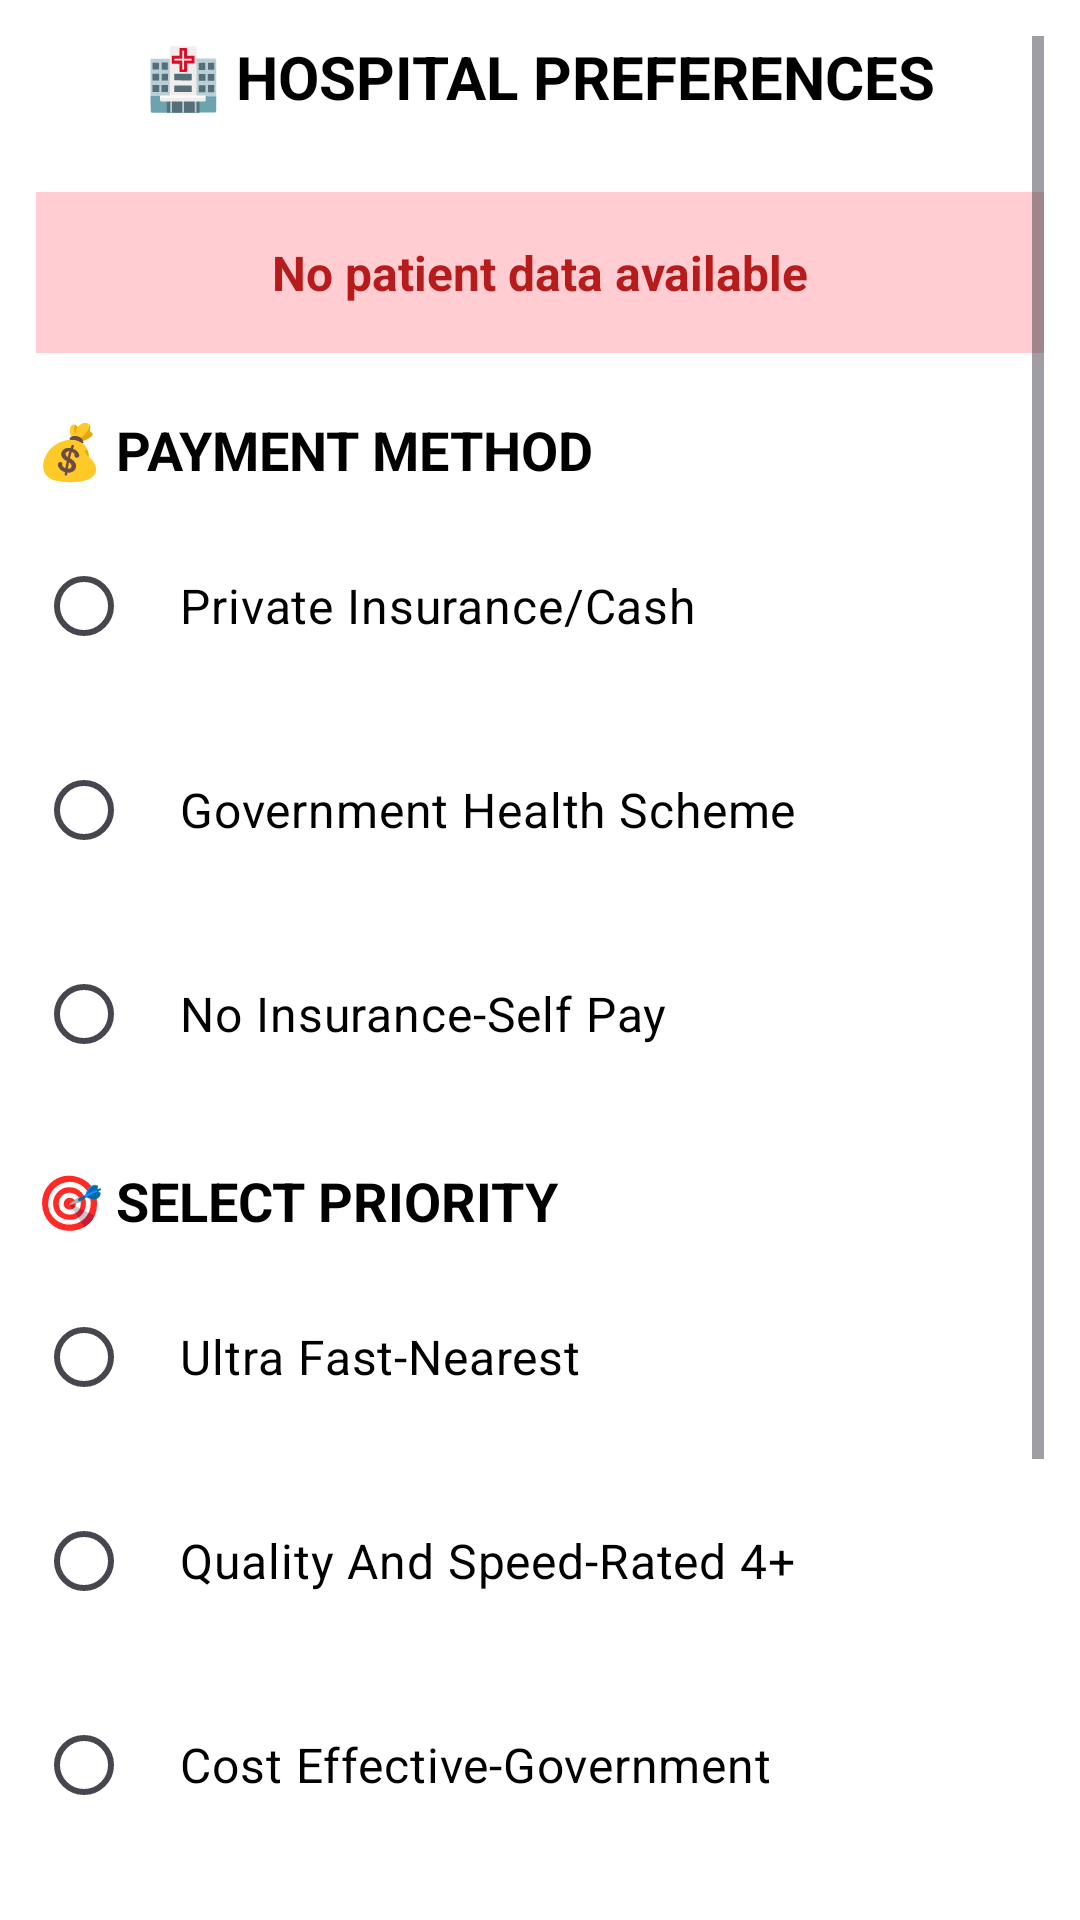

Layout XML and referenced resources for this Android screen:
<!-- AndroidManifest.xml: application theme Theme.Project2 -->
<!-- res/layout/fragment_preferences.xml -->
<?xml version="1.0" encoding="utf-8"?>
<ScrollView xmlns:android="http://schemas.android.com/apk/res/android"
    xmlns:app="http://schemas.android.com/apk/res-auto"
    android:layout_width="match_parent"
    android:layout_height="match_parent"
    android:padding="12dp"
    android:background="#FFFFFF"
    android:fillViewport="true">

    <LinearLayout
        android:layout_width="match_parent"
        android:layout_height="wrap_content"
        android:orientation="vertical"
        android:paddingBottom="20dp">

        <TextView
            android:layout_width="match_parent"
            android:layout_height="wrap_content"
            android:text="🏥 HOSPITAL PREFERENCES"
            android:textSize="20sp"
            android:textStyle="bold"
            android:textColor="#000000"
            android:gravity="center"
            android:layout_marginBottom="25dp" />

        <TextView
            android:id="@+id/tvPatientDetails"
            android:layout_width="match_parent"
            android:layout_height="wrap_content"
            android:text="No patient data available"
            android:textSize="16sp"
            android:textStyle="bold"
            android:textColor="#B71C1C"
            android:gravity="center"
            android:padding="16dp"
            android:background="#FFCDD2"
            android:layout_marginBottom="20dp" />

        <TextView
            android:layout_width="match_parent"
            android:layout_height="wrap_content"
            android:text="💰 PAYMENT METHOD"
            android:textSize="18sp"
            android:textStyle="bold"
            android:textColor="#000000"
            android:layout_marginBottom="10dp" />

        <RadioGroup
            android:id="@+id/paymentRadioGroup"
            android:layout_width="match_parent"
            android:layout_height="wrap_content"
            android:layout_marginBottom="20dp"
            android:orientation="vertical">

            <RadioButton
                android:id="@+id/paymentPrivate"
                android:layout_width="match_parent"
                android:layout_height="60dp"
                android:text="Private Insurance/Cash"
                android:textSize="16sp"
                android:textColor="#000000"
                android:buttonTint="#4CAF50"
                android:padding="16dp"
                android:gravity="center_vertical"
                android:background="@drawable/radio_card_background"
                android:layout_marginBottom="8dp" />

            <RadioButton
                android:id="@+id/paymentGovernment"
                android:layout_width="match_parent"
                android:layout_height="60dp"
                android:text="Government Health Scheme"
                android:textSize="16sp"
                android:textColor="#000000"
                android:buttonTint="#4CAF50"
                android:padding="16dp"
                android:gravity="center_vertical"
                android:background="@drawable/radio_card_background"
                android:layout_marginBottom="8dp" />

            <RadioButton
                android:id="@+id/paymentNoInsurance"
                android:layout_width="match_parent"
                android:layout_height="60dp"
                android:text="No Insurance-Self Pay"
                android:textSize="16sp"
                android:textColor="#000000"
                android:buttonTint="#4CAF50"
                android:padding="16dp"
                android:gravity="center_vertical"
                android:background="@drawable/radio_card_background" />

        </RadioGroup>

        <TextView
            android:layout_width="match_parent"
            android:layout_height="wrap_content"
            android:text="🎯 SELECT PRIORITY"
            android:textSize="18sp"
            android:textStyle="bold"
            android:textColor="#000000"
            android:layout_marginBottom="10dp" />

        <RadioGroup
            android:id="@+id/priorityRadioGroup"
            android:layout_width="match_parent"
            android:layout_height="wrap_content"
            android:layout_marginBottom="20dp"
            android:orientation="vertical">

            <RadioButton
                android:id="@+id/priorityNearest"
                android:layout_width="match_parent"
                android:layout_height="60dp"
                android:text="Ultra Fast-Nearest"
                android:textSize="16sp"
                android:textColor="#000000"
                android:buttonTint="#2196F3"
                android:padding="16dp"
                android:gravity="center_vertical"
                android:background="@drawable/radio_card_background"
                android:layout_marginBottom="8dp" />

            <RadioButton
                android:id="@+id/priorityNearestGood"
                android:layout_width="match_parent"
                android:layout_height="60dp"
                android:text="Quality And Speed-Rated 4+"
                android:textSize="16sp"
                android:textColor="#000000"
                android:buttonTint="#2196F3"
                android:padding="16dp"
                android:gravity="center_vertical"
                android:background="@drawable/radio_card_background"
                android:layout_marginBottom="8dp" />

            <RadioButton
                android:id="@+id/priorityAffordable"
                android:layout_width="match_parent"
                android:layout_height="60dp"
                android:text="Cost Effective-Government"
                android:textSize="16sp"
                android:textColor="#000000"
                android:buttonTint="#2196F3"
                android:padding="16dp"
                android:gravity="center_vertical"
                android:background="@drawable/radio_card_background"
                android:layout_marginBottom="8dp" />

            <RadioButton
                android:id="@+id/priorityTopPrivate"
                android:layout_width="match_parent"
                android:layout_height="60dp"
                android:text="Premium Care-Top Private"
                android:textSize="16sp"
                android:textColor="#000000"
                android:buttonTint="#2196F3"
                android:padding="16dp"
                android:gravity="center_vertical"
                android:background="@drawable/radio_card_background" />

        </RadioGroup>

        <TextView
            android:id="@+id/tvRecommendation"
            android:layout_width="match_parent"
            android:layout_height="wrap_content"
            android:text="💡 RECOMMENDED: SELECT PREFERENCES"
            android:textSize="14sp"
            android:textColor="#000000"
            android:gravity="center"
            android:layout_marginBottom="50dp"
            android:padding="18dp"
            android:background="#FFF3E0"
            android:textStyle="bold" />

    </LinearLayout>
</ScrollView>
<!-- resources referenced by this layout -->
<resources>
  <style name="Theme.Project2" parent="Base.Theme.Project2" />
  <style name="Base.Theme.Project2" parent="Theme.Material3.DayNight.NoActionBar">
          
          <item name="colorPrimary">@color/purple_500</item>
          <item name="colorPrimaryVariant">@color/purple_700</item>
          <item name="colorOnPrimary">@color/white</item>
      </style>
  <color name="purple_500">#6200EE</color>
  <color name="purple_700">#3700B3</color>
  <color name="white">#FFFFFF</color>
</resources>
